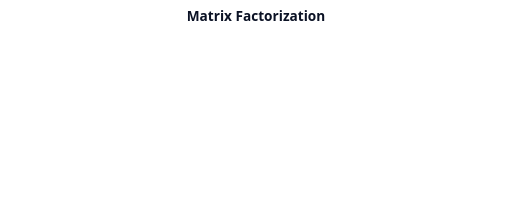
t = 0.00 s
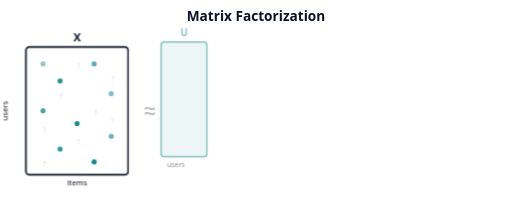
t = 2.50 s
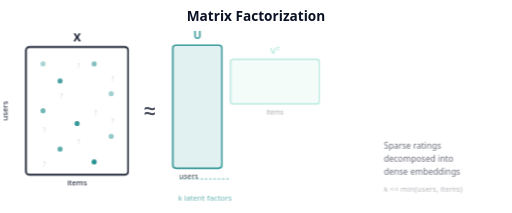
t = 2.73 s
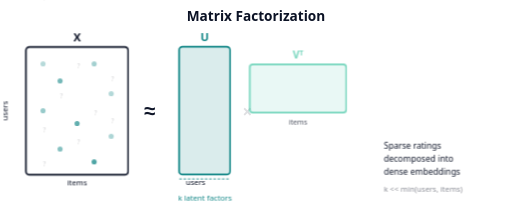
t = 2.95 s
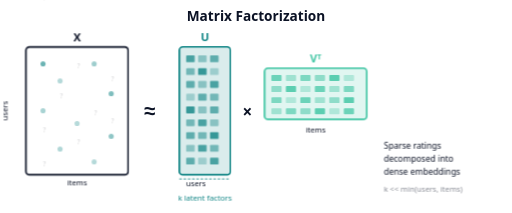
t = 3.70 s
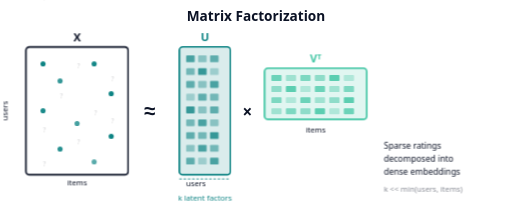
t = 4.60 s

The animated SVG that drew these frames (rendered in a browser with its animation timeline set to each time). Animation: 7 CSS @keyframes rules; one cycle of 5.50 s, repeats indefinitely.

<svg xmlns="http://www.w3.org/2000/svg" viewBox="0 0 600 250" font-family="system-ui, sans-serif">
  <style>
    @keyframes fadeIn {
      from { opacity: 0; }
      to { opacity: 1; }
    }
    @keyframes splitLeft {
      0% { transform: translate(0, 0); opacity: 1; }
      30% { transform: translate(0, 0); opacity: 1; }
      100% { transform: translate(-90px, 0); opacity: 1; }
    }
    @keyframes splitRight {
      0% { transform: translate(0, 0); opacity: 1; }
      30% { transform: translate(0, 0); opacity: 1; }
      100% { transform: translate(90px, 0); opacity: 1; }
    }
    @keyframes matrixAppear {
      0%, 50% { opacity: 0; transform: scale(0.8); }
      100% { opacity: 1; transform: scale(1); }
    }
    @keyframes approxAppear {
      0%, 80% { opacity: 0; }
      100% { opacity: 1; }
    }
    @keyframes dotBlink {
      0%, 100% { opacity: 0.3; }
      50% { opacity: 1; }
    }
    @keyframes symbolAppear {
      0%, 60% { opacity: 0; }
      100% { opacity: 1; }
    }
    .big-matrix { animation: fadeIn 0.8s ease-out forwards; }
    .u-matrix { opacity: 0; animation: matrixAppear 1.5s ease-out 1.5s forwards; }
    .v-matrix { opacity: 0; animation: matrixAppear 1.5s ease-out 1.8s forwards; }
    .approx-sign { opacity: 0; animation: symbolAppear 1.5s ease-out 1.5s forwards; }
    .times-sign { opacity: 0; animation: symbolAppear 1.5s ease-out 2s forwards; }
    .sparse-dot { animation: dotBlink 3s ease-in-out infinite; }
    .dense-dot { opacity: 0; animation: matrixAppear 1.5s ease-out 2.2s forwards; }
    .label { opacity: 0; animation: fadeIn 0.5s ease-out 2.5s forwards; }
  </style>

  <!-- Title -->
  <text x="300" y="25" text-anchor="middle" font-size="16" font-weight="bold" fill="#0b1225">Matrix Factorization</text>

  <!-- Big sparse matrix X -->
  <g class="big-matrix">
    <rect x="30" y="55" width="120" height="150" rx="4" fill="none" stroke="#0b1225" stroke-width="2" />
    <text x="90" y="48" text-anchor="middle" font-size="13" font-weight="bold" fill="#0b1225">X</text>
    <!-- Sparse dots -->
    <circle class="sparse-dot" cx="50" cy="75" r="3" fill="#0c8383" style="animation-delay:0s" />
    <circle class="sparse-dot" cx="110" cy="75" r="3" fill="#0c8383" style="animation-delay:0.3s" />
    <circle class="sparse-dot" cx="70" cy="95" r="3" fill="#0c8383" style="animation-delay:0.6s" />
    <circle class="sparse-dot" cx="130" cy="110" r="3" fill="#0c8383" style="animation-delay:0.1s" />
    <circle class="sparse-dot" cx="50" cy="130" r="3" fill="#0c8383" style="animation-delay:0.4s" />
    <circle class="sparse-dot" cx="90" cy="145" r="3" fill="#0c8383" style="animation-delay:0.7s" />
    <circle class="sparse-dot" cx="130" cy="160" r="3" fill="#0c8383" style="animation-delay:0.2s" />
    <circle class="sparse-dot" cx="70" cy="175" r="3" fill="#0c8383" style="animation-delay:0.5s" />
    <circle class="sparse-dot" cx="110" cy="190" r="3" fill="#0c8383" style="animation-delay:0.8s" />
    <!-- Question marks for missing values -->
    <text x="90" y="80" font-size="8" fill="#0b1225" opacity="0.2">?</text>
    <text x="50" cy="100" font-size="8" fill="#0b1225" opacity="0.2">?</text>
    <text x="130" y="95" font-size="8" fill="#0b1225" opacity="0.2">?</text>
    <text x="70" y="115" font-size="8" fill="#0b1225" opacity="0.2">?</text>
    <text x="110" y="135" font-size="8" fill="#0b1225" opacity="0.2">?</text>
    <text x="50" y="155" font-size="8" fill="#0b1225" opacity="0.2">?</text>
    <text x="130" y="145" font-size="8" fill="#0b1225" opacity="0.2">?</text>
    <text x="90" y="170" font-size="8" fill="#0b1225" opacity="0.2">?</text>
    <text x="50" y="195" font-size="8" fill="#0b1225" opacity="0.2">?</text>
    <!-- Labels -->
    <text x="8" y="130" text-anchor="middle" font-size="9" fill="#0b1225" transform="rotate(-90,8,130)">users</text>
    <text x="90" y="218" text-anchor="middle" font-size="9" fill="#0b1225">items</text>
  </g>

  <!-- Approx sign -->
  <text class="approx-sign" x="175" y="138" text-anchor="middle" font-size="24" fill="#0b1225" font-weight="bold">&#x2248;</text>

  <!-- U matrix (tall, narrow) -->
  <g class="u-matrix">
    <rect x="210" y="55" width="60" height="150" rx="4" fill="#0c8383" fill-opacity="0.15" stroke="#0c8383" stroke-width="2" />
    <text x="240" y="48" text-anchor="middle" font-size="13" font-weight="bold" fill="#0c8383">U</text>
    <!-- Dense fill pattern -->
    <g class="dense-dot">
      <rect x="218" y="65" width="10" height="8" rx="1" fill="#0c8383" opacity="0.7" />
      <rect x="232" y="65" width="10" height="8" rx="1" fill="#0c8383" opacity="0.4" />
      <rect x="246" y="65" width="10" height="8" rx="1" fill="#0c8383" opacity="0.6" />
      <rect x="218" y="80" width="10" height="8" rx="1" fill="#0c8383" opacity="0.5" />
      <rect x="232" y="80" width="10" height="8" rx="1" fill="#0c8383" opacity="0.8" />
      <rect x="246" y="80" width="10" height="8" rx="1" fill="#0c8383" opacity="0.3" />
      <rect x="218" y="95" width="10" height="8" rx="1" fill="#0c8383" opacity="0.6" />
      <rect x="232" y="95" width="10" height="8" rx="1" fill="#0c8383" opacity="0.4" />
      <rect x="246" y="95" width="10" height="8" rx="1" fill="#0c8383" opacity="0.7" />
      <rect x="218" y="110" width="10" height="8" rx="1" fill="#0c8383" opacity="0.3" />
      <rect x="232" y="110" width="10" height="8" rx="1" fill="#0c8383" opacity="0.6" />
      <rect x="246" y="110" width="10" height="8" rx="1" fill="#0c8383" opacity="0.5" />
      <rect x="218" y="125" width="10" height="8" rx="1" fill="#0c8383" opacity="0.8" />
      <rect x="232" y="125" width="10" height="8" rx="1" fill="#0c8383" opacity="0.4" />
      <rect x="246" y="125" width="10" height="8" rx="1" fill="#0c8383" opacity="0.6" />
      <rect x="218" y="140" width="10" height="8" rx="1" fill="#0c8383" opacity="0.5" />
      <rect x="232" y="140" width="10" height="8" rx="1" fill="#0c8383" opacity="0.7" />
      <rect x="246" y="140" width="10" height="8" rx="1" fill="#0c8383" opacity="0.4" />
      <rect x="218" y="155" width="10" height="8" rx="1" fill="#0c8383" opacity="0.6" />
      <rect x="232" y="155" width="10" height="8" rx="1" fill="#0c8383" opacity="0.5" />
      <rect x="246" y="155" width="10" height="8" rx="1" fill="#0c8383" opacity="0.8" />
      <rect x="218" y="170" width="10" height="8" rx="1" fill="#0c8383" opacity="0.4" />
      <rect x="232" y="170" width="10" height="8" rx="1" fill="#0c8383" opacity="0.7" />
      <rect x="246" y="170" width="10" height="8" rx="1" fill="#0c8383" opacity="0.5" />
      <rect x="218" y="185" width="10" height="8" rx="1" fill="#0c8383" opacity="0.6" />
      <rect x="232" y="185" width="10" height="8" rx="1" fill="#0c8383" opacity="0.3" />
      <rect x="246" y="185" width="10" height="8" rx="1" fill="#0c8383" opacity="0.7" />
    </g>
    <text x="218" y="218" font-size="9" fill="#0b1225">users</text>
  </g>

  <!-- Times sign -->
  <text class="times-sign" x="290" y="138" text-anchor="middle" font-size="20" fill="#0b1225" font-weight="bold">&#xd7;</text>

  <!-- V^T matrix (short, wide) -->
  <g class="v-matrix">
    <rect x="310" y="80" width="120" height="60" rx="4" fill="#3bc4a1" fill-opacity="0.15" stroke="#3bc4a1" stroke-width="2" />
    <text x="370" y="73" text-anchor="middle" font-size="13" font-weight="bold" fill="#3bc4a1">V&#x1d40;</text>
    <!-- Dense fill pattern -->
    <g class="dense-dot">
      <rect x="318" y="88" width="12" height="7" rx="1" fill="#3bc4a1" opacity="0.7" />
      <rect x="335" y="88" width="12" height="7" rx="1" fill="#3bc4a1" opacity="0.4" />
      <rect x="352" y="88" width="12" height="7" rx="1" fill="#3bc4a1" opacity="0.6" />
      <rect x="369" y="88" width="12" height="7" rx="1" fill="#3bc4a1" opacity="0.5" />
      <rect x="386" y="88" width="12" height="7" rx="1" fill="#3bc4a1" opacity="0.8" />
      <rect x="403" y="88" width="12" height="7" rx="1" fill="#3bc4a1" opacity="0.3" />

      <rect x="318" y="101" width="12" height="7" rx="1" fill="#3bc4a1" opacity="0.5" />
      <rect x="335" y="101" width="12" height="7" rx="1" fill="#3bc4a1" opacity="0.8" />
      <rect x="352" y="101" width="12" height="7" rx="1" fill="#3bc4a1" opacity="0.3" />
      <rect x="369" y="101" width="12" height="7" rx="1" fill="#3bc4a1" opacity="0.7" />
      <rect x="386" y="101" width="12" height="7" rx="1" fill="#3bc4a1" opacity="0.4" />
      <rect x="403" y="101" width="12" height="7" rx="1" fill="#3bc4a1" opacity="0.6" />

      <rect x="318" y="114" width="12" height="7" rx="1" fill="#3bc4a1" opacity="0.6" />
      <rect x="335" y="114" width="12" height="7" rx="1" fill="#3bc4a1" opacity="0.3" />
      <rect x="352" y="114" width="12" height="7" rx="1" fill="#3bc4a1" opacity="0.7" />
      <rect x="369" y="114" width="12" height="7" rx="1" fill="#3bc4a1" opacity="0.4" />
      <rect x="386" y="114" width="12" height="7" rx="1" fill="#3bc4a1" opacity="0.5" />
      <rect x="403" y="114" width="12" height="7" rx="1" fill="#3bc4a1" opacity="0.8" />

      <rect x="318" y="127" width="12" height="7" rx="1" fill="#3bc4a1" opacity="0.4" />
      <rect x="335" y="127" width="12" height="7" rx="1" fill="#3bc4a1" opacity="0.6" />
      <rect x="352" y="127" width="12" height="7" rx="1" fill="#3bc4a1" opacity="0.5" />
      <rect x="369" y="127" width="12" height="7" rx="1" fill="#3bc4a1" opacity="0.8" />
      <rect x="386" y="127" width="12" height="7" rx="1" fill="#3bc4a1" opacity="0.3" />
      <rect x="403" y="127" width="12" height="7" rx="1" fill="#3bc4a1" opacity="0.7" />
    </g>
    <text x="370" y="155" text-anchor="middle" font-size="9" fill="#0b1225">items</text>
  </g>

  <!-- Dimension labels -->
  <g class="label">
    <text x="240" y="235" text-anchor="middle" font-size="9" fill="#0c8383">k latent factors</text>
    <line x1="210" y1="210" x2="270" y2="210" stroke="#0c8383" stroke-width="1" stroke-dasharray="3,2" />
    <text x="370" y="73" text-anchor="middle" font-size="9" fill="#3bc4a1" opacity="0">k latent factors</text>

    <!-- Explanation -->
    <text x="450" y="175" font-size="10" fill="#0b1225">Sparse ratings</text>
    <text x="450" y="190" font-size="10" fill="#0b1225">decomposed into</text>
    <text x="450" y="205" font-size="10" fill="#0b1225">dense embeddings</text>
    <text x="450" y="225" font-size="9" fill="#0b1225" opacity="0.5">k &lt;&lt; min(users, items)</text>
  </g>
</svg>
